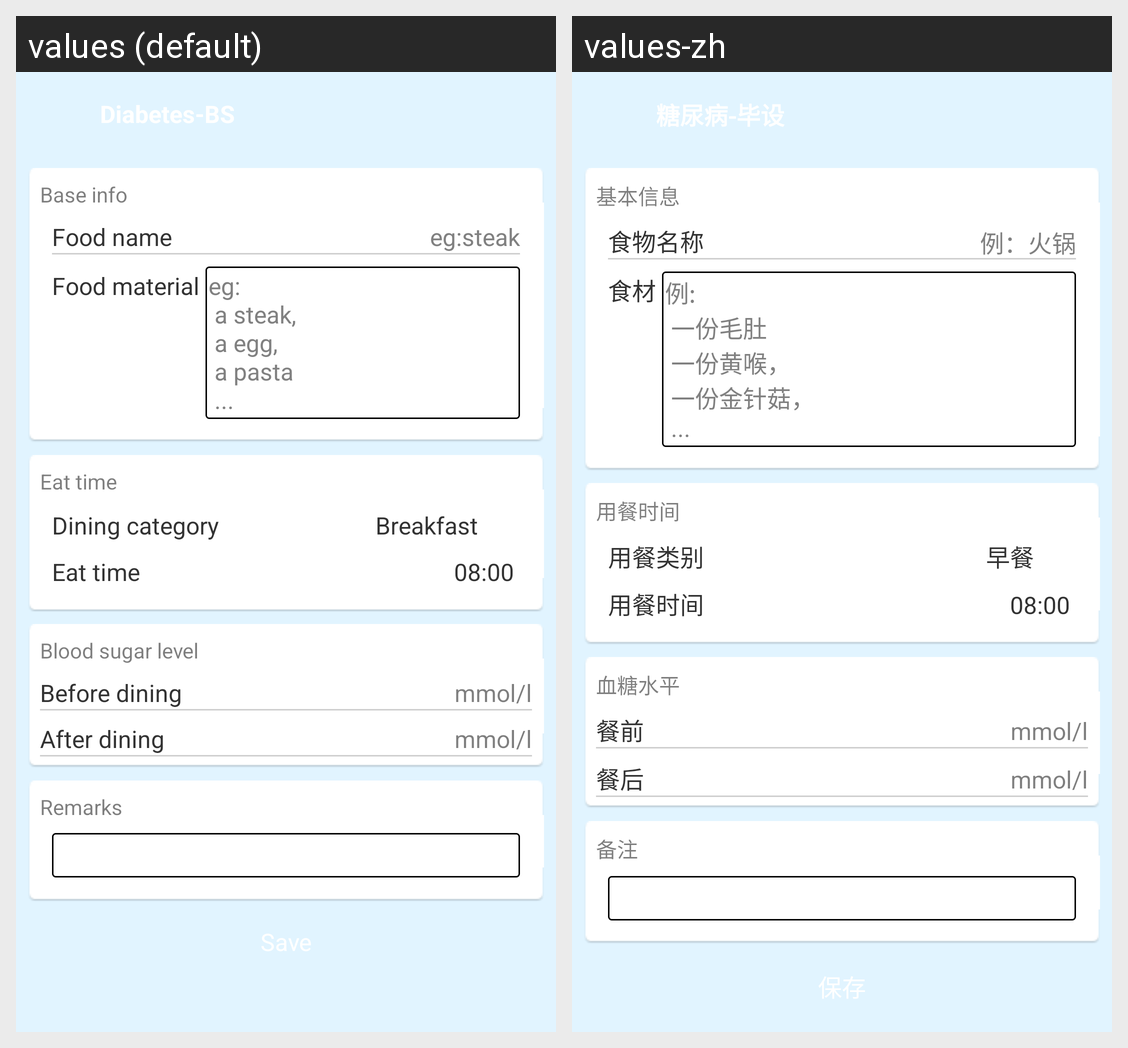

Strings drawn on this Android screen and how each of the app's shown locales translates them:
Android screen res/layout/activity_add_recipe.xml rendered under 2 locales, left to right: values (default), values-zh. Device: Nexus 5 (rendered at 1080×1920; each locale shown at half size, 540×960, under a caption strip naming it); theme main_activity_style.
Strings drawn on this screen, with the default value and each locale's value (text and hints the layout hard-codes, and strings that could not be matched under every locale, appear in the picture but are not listed):

base_info
  values: Base info
  values-zh: 基本信息

food_name
  values: Food name
  values-zh: 食物名称

eg_food_name
  values: eg:steak
  values-zh: 例：火锅

food_material
  values: Food material
  values-zh: 食材

eg_food_material
  values: eg:
       a steak,
       a egg,
       a pasta
       ...
  values-zh: 例:
       一份毛肚
       一份黄喉，
       一份金针菇，
       ...

eat_time
  values: Eat time
  values-zh: 用餐时间

dining_category
  values: Dining category
  values-zh: 用餐类别

breakfast
  values: Breakfast
  values-zh: 早餐

blood_sugar_level
  values: Blood sugar level
  values-zh: 血糖水平

before_dining
  values: Before dining
  values-zh: 餐前

mmol_l
  values: mmol/l
  values-zh: mmol/l

after_dining
  values: After dining
  values-zh: 餐后

remarks
  values: Remarks
  values-zh: 备注
